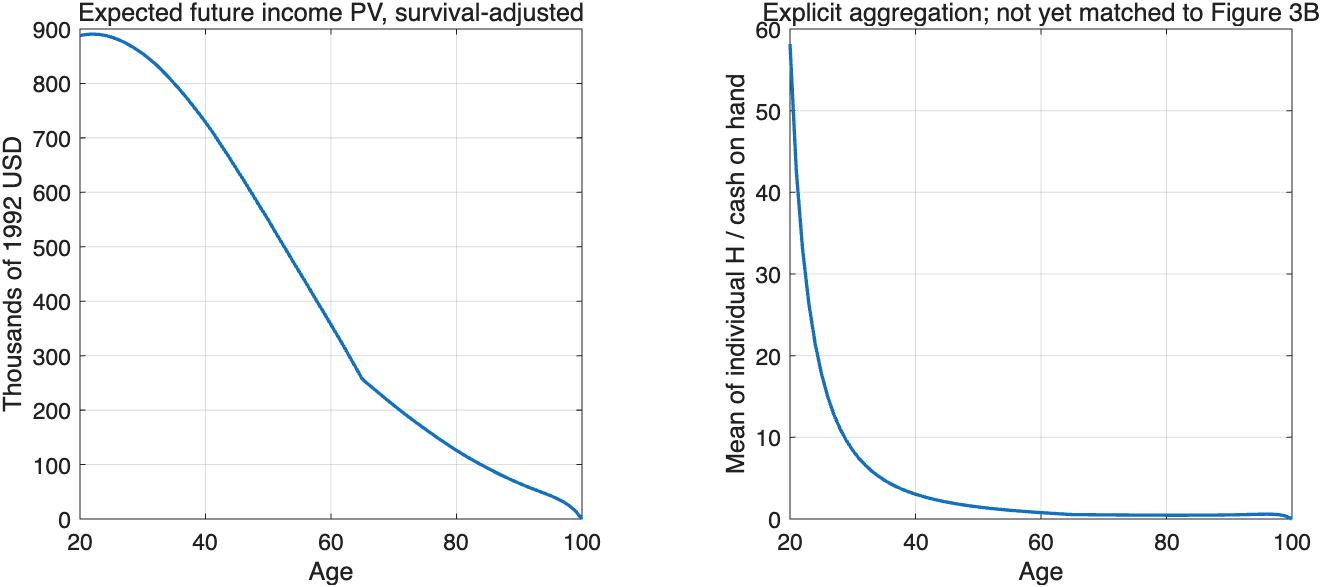

Values plotted in this chart, from the file beside it:
20, 888.067218888597, 58.1522018548246
21, 889.9, 42.68
22, 890.8, 33.07
23, 890, 26.4
24, 888.3, 21.5
25, 885.1, 17.84
26, 881, 15
27, 876, 12.77
28, 869.6, 11.02
29, 862.5, 9.577
30, 854.8, 8.403
31, 845.5, 7.414
32, 835.9, 6.585
33, 824.9, 5.887
34, 812.7, 5.29
35, 800.3, 4.769
36, 787.1, 4.325
37, 773.6, 3.944
38, 758.8, 3.602
39, 744.2, 3.303
40, 728.7, 3.038
41, 712.7, 2.8
42, 695.4, 2.587
43, 678, 2.399
44, 660.1, 2.226
45, 641.9, 2.069
46, 623.9, 1.929
47, 605.3, 1.799
48, 586.6, 1.683
49, 567.7, 1.574
50, 549.6, 1.474
51, 529.5, 1.381
52, 510.4, 1.296
53, 491.3, 1.216
54, 472, 1.142
55, 452.9, 1.073
56, 434.1, 1.009
57, 414.6, 0.9476
58, 395.3, 0.8898
59, 376.3, 0.8347
60, 356.9, 0.7816
61, 337.5, 0.7323
62, 317.9, 0.6827
63, 297.3, 0.6346
64, 277.2, 0.5883
65, 256.7, 0.5425
66, 247, 0.5356
67, 237.3, 0.5287
68, 227.7, 0.5213
69, 218.2, 0.5139
70, 208.9, 0.5071
71, 199.7, 0.5013
72, 190.8, 0.4954
73, 182.1, 0.4895
74, 173.6, 0.4848
75, 165.3, 0.4804
76, 157.1, 0.476
77, 149, 0.4721
78, 141.2, 0.4686
79, 133.5, 0.4661
80, 126, 0.4634
... 20 more rows
